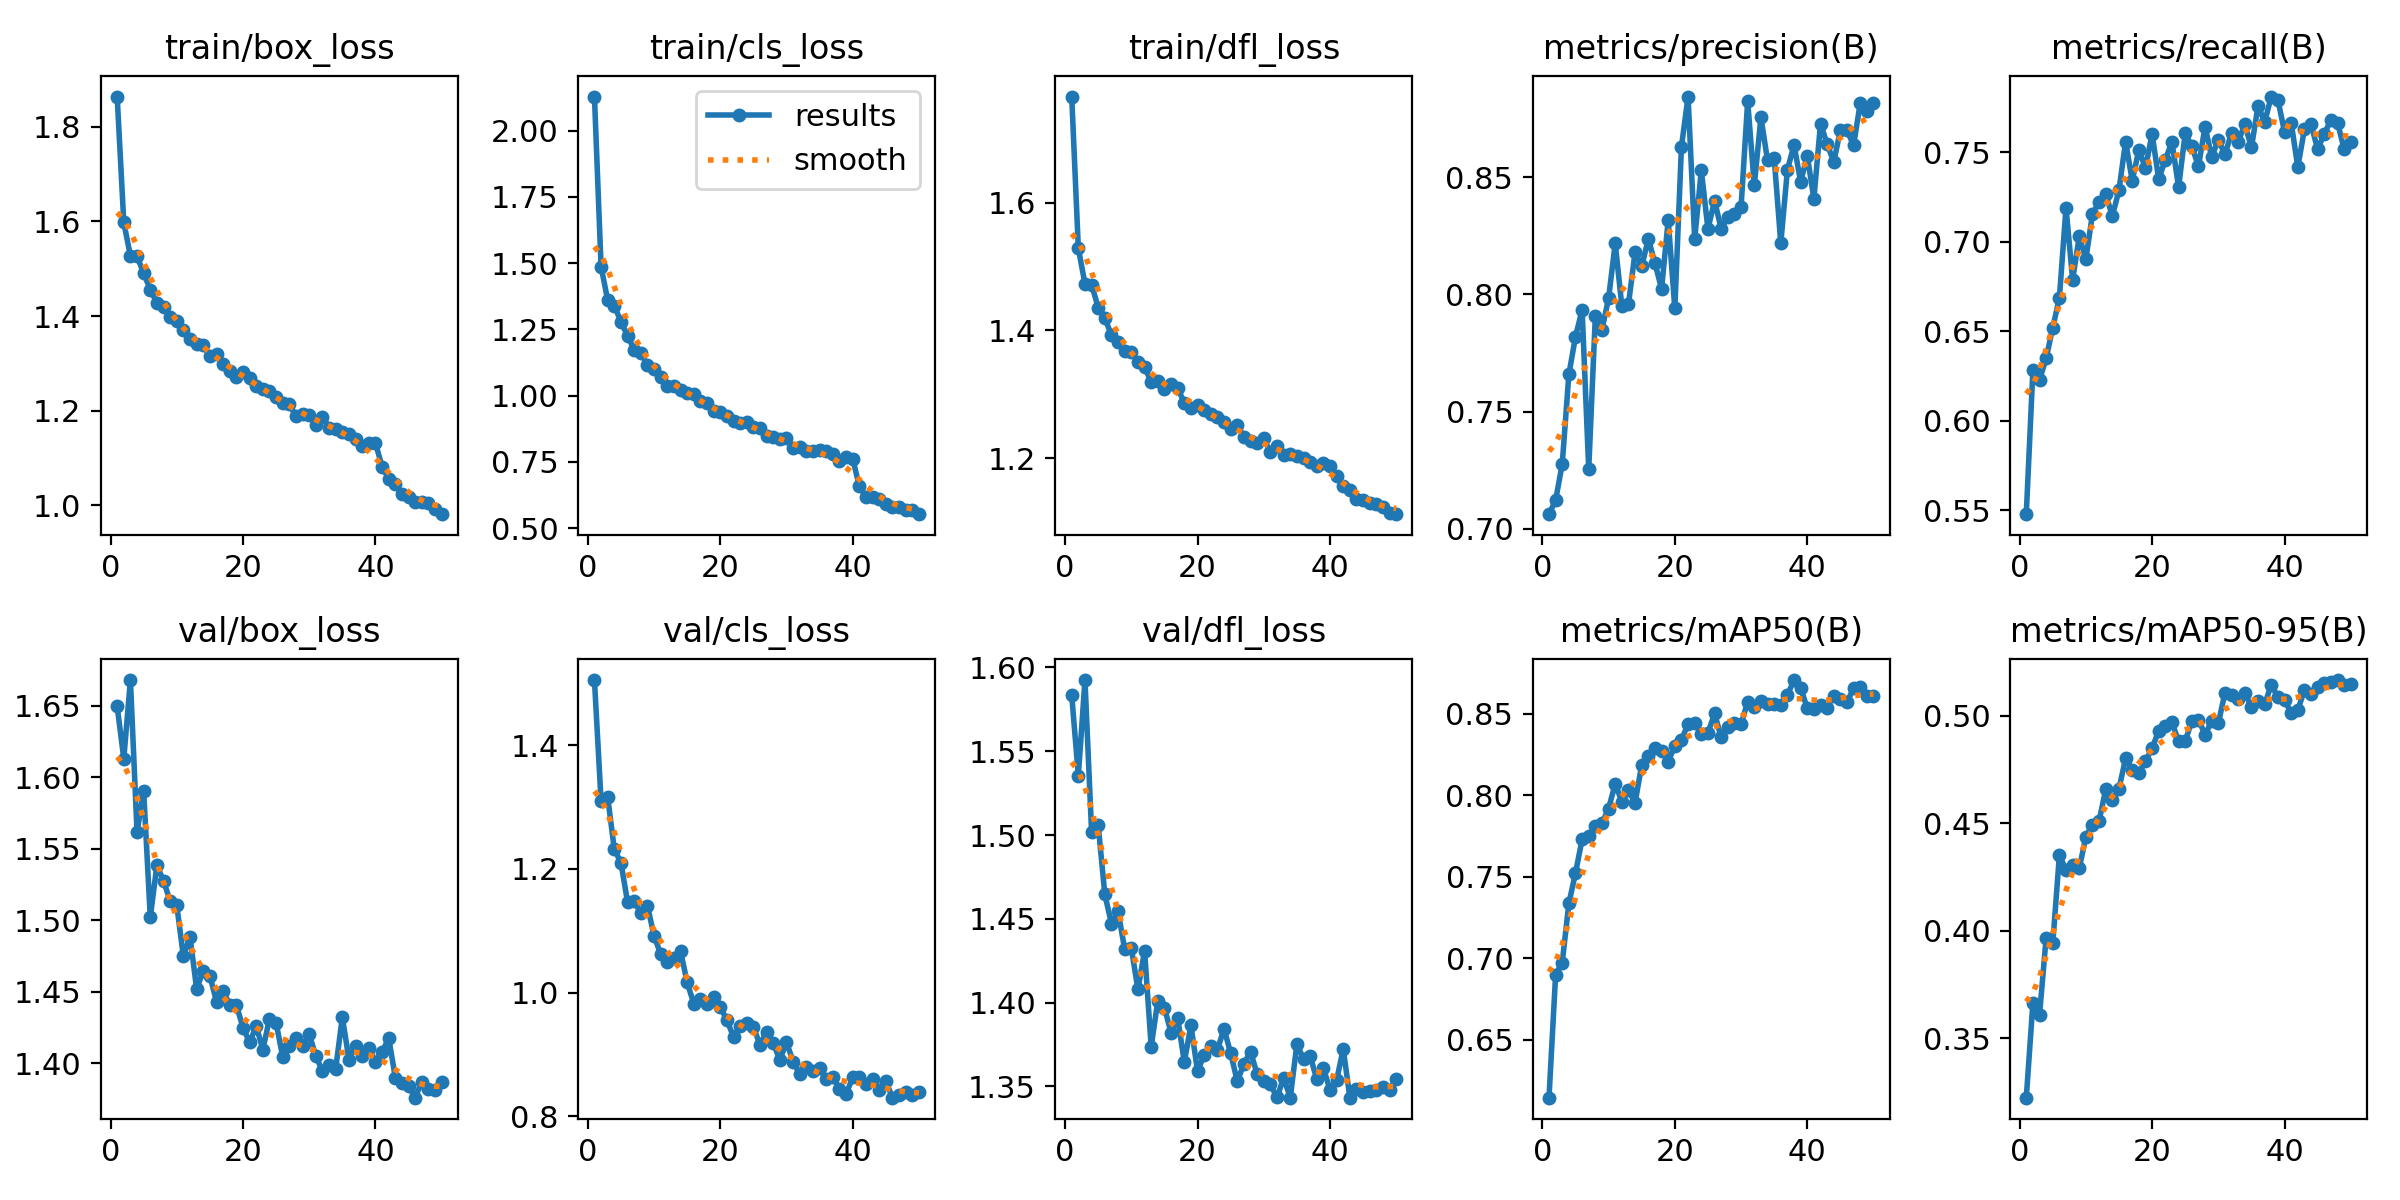

Source data for this figure (header and first rows):
epoch, time, train/box_loss, train/cls_loss, train/dfl_loss, metrics/precision(B), metrics/recall(B), metrics/mAP50(B), metrics/mAP50-95(B), val/box_loss, val/cls_loss, val/dfl_loss, lr/pg0, lr/pg1, lr/pg2
1, 16.93, 1.864, 2.129, 1.767, 0.7063, 0.5477, 0.6146, 0.3225, 1.649, 1.505, 1.583, 0.0005506, 0.0005506, 0.0005506
2, 27.15, 1.598, 1.487, 1.529, 0.7122, 0.6281, 0.6899, 0.3664, 1.613, 1.31, 1.535, 0.001084, 0.001084, 0.001084
3, 37.04, 1.527, 1.361, 1.473, 0.7277, 0.6227, 0.6975, 0.3608, 1.668, 1.316, 1.592, 0.001596, 0.001596, 0.001596
4, 47.14, 1.527, 1.339, 1.472, 0.7659, 0.6349, 0.7338, 0.3968, 1.562, 1.232, 1.502, 0.001568, 0.001568, 0.001568
5, 57.23, 1.491, 1.28, 1.436, 0.782, 0.652, 0.7523, 0.3942, 1.59, 1.21, 1.506, 0.001535, 0.001535, 0.001535
6, 67.47, 1.456, 1.226, 1.419, 0.7934, 0.6685, 0.773, 0.435, 1.502, 1.146, 1.465, 0.001502, 0.001502, 0.001502
7, 77.46, 1.428, 1.173, 1.393, 0.7256, 0.7192, 0.7751, 0.4284, 1.538, 1.148, 1.447, 0.001469, 0.001469, 0.001469
8, 87.55, 1.419, 1.161, 1.382, 0.7909, 0.6788, 0.7813, 0.4304, 1.527, 1.128, 1.454, 0.001436, 0.001436, 0.001436
9, 97.71, 1.399, 1.117, 1.368, 0.785, 0.703, 0.7828, 0.429, 1.514, 1.141, 1.432, 0.001403, 0.001403, 0.001403
10, 107.8, 1.389, 1.101, 1.367, 0.7984, 0.6904, 0.7919, 0.4438, 1.51, 1.091, 1.433, 0.00137, 0.00137, 0.00137
11, 117.8, 1.371, 1.071, 1.35, 0.8218, 0.7156, 0.8072, 0.4494, 1.475, 1.062, 1.408, 0.001337, 0.001337, 0.001337
12, 127.8, 1.351, 1.038, 1.342, 0.7951, 0.7225, 0.7962, 0.451, 1.489, 1.049, 1.431, 0.001304, 0.001304, 0.001304
13, 137.7, 1.341, 1.038, 1.32, 0.7958, 0.7266, 0.803, 0.4658, 1.452, 1.056, 1.374, 0.001271, 0.001271, 0.001271
14, 147.5, 1.339, 1.02, 1.321, 0.8181, 0.7144, 0.7956, 0.4607, 1.465, 1.067, 1.401, 0.001238, 0.001238, 0.001238
15, 157.4, 1.315, 1.01, 1.309, 0.8119, 0.7289, 0.8187, 0.466, 1.461, 1.016, 1.397, 0.001205, 0.001205, 0.001205
16, 167.6, 1.319, 1.006, 1.316, 0.8237, 0.7561, 0.8242, 0.4801, 1.443, 0.9822, 1.382, 0.001172, 0.001172, 0.001172
17, 177.6, 1.299, 0.9792, 1.31, 0.8133, 0.7342, 0.8292, 0.4749, 1.45, 0.9892, 1.391, 0.001139, 0.001139, 0.001139
18, 187.5, 1.285, 0.9722, 1.286, 0.8024, 0.7515, 0.8274, 0.4734, 1.441, 0.9813, 1.365, 0.001106, 0.001106, 0.001106
19, 197.5, 1.271, 0.9409, 1.279, 0.8318, 0.7414, 0.8207, 0.4788, 1.441, 0.9922, 1.386, 0.001073, 0.001073, 0.001073
20, 207.5, 1.282, 0.9371, 1.284, 0.7941, 0.7604, 0.8306, 0.4848, 1.425, 0.9761, 1.359, 0.00104, 0.00104, 0.00104
21, 217.5, 1.269, 0.9239, 1.275, 0.863, 0.735, 0.8341, 0.4929, 1.415, 0.9557, 1.369, 0.001007, 0.001007, 0.001007
22, 227.5, 1.252, 0.9042, 1.269, 0.8844, 0.746, 0.8437, 0.4951, 1.426, 0.9282, 1.374, 0.0009739, 0.0009739, 0.0009739
23, 237.5, 1.245, 0.8974, 1.264, 0.8236, 0.7559, 0.8447, 0.4969, 1.41, 0.9466, 1.372, 0.0009409, 0.0009409, 0.0009409
24, 247.3, 1.242, 0.9005, 1.257, 0.8529, 0.7305, 0.8377, 0.4879, 1.431, 0.9505, 1.384, 0.0009078, 0.0009078, 0.0009078
25, 257.3, 1.228, 0.88, 1.246, 0.8279, 0.7608, 0.8384, 0.488, 1.428, 0.9443, 1.37, 0.0008748, 0.0008748, 0.0008748
26, 267.2, 1.215, 0.8774, 1.252, 0.84, 0.7534, 0.8503, 0.4976, 1.404, 0.9155, 1.353, 0.0008418, 0.0008418, 0.0008418
27, 277.2, 1.214, 0.8483, 1.233, 0.8281, 0.7423, 0.8356, 0.4981, 1.412, 0.937, 1.364, 0.0008088, 0.0008088, 0.0008088
28, 287.2, 1.188, 0.8427, 1.227, 0.833, 0.7644, 0.8422, 0.4911, 1.418, 0.9178, 1.371, 0.0007758, 0.0007758, 0.0007758
29, 297.2, 1.194, 0.8358, 1.223, 0.8344, 0.7473, 0.8441, 0.4975, 1.413, 0.891, 1.357, 0.0007428, 0.0007428, 0.0007428
30, 307, 1.192, 0.8385, 1.231, 0.8372, 0.7571, 0.8438, 0.4963, 1.421, 0.92, 1.353, 0.0007098, 0.0007098, 0.0007098
31, 317, 1.17, 0.8017, 1.209, 0.8825, 0.7489, 0.8573, 0.5106, 1.405, 0.8881, 1.351, 0.0006768, 0.0006768, 0.0006768
32, 326.9, 1.188, 0.8063, 1.219, 0.8465, 0.7609, 0.8541, 0.5095, 1.395, 0.8682, 1.343, 0.0006438, 0.0006438, 0.0006438
33, 336.9, 1.164, 0.792, 1.205, 0.8755, 0.7561, 0.8578, 0.5077, 1.399, 0.8798, 1.355, 0.0006108, 0.0006108, 0.0006108
34, 346.8, 1.162, 0.7909, 1.206, 0.8572, 0.7658, 0.8563, 0.5105, 1.396, 0.8737, 1.343, 0.0005778, 0.0005778, 0.0005778
35, 356.7, 1.155, 0.7945, 1.203, 0.8583, 0.7528, 0.8559, 0.504, 1.432, 0.8777, 1.375, 0.0005448, 0.0005448, 0.0005448
36, 366.7, 1.15, 0.7919, 1.2, 0.8219, 0.7761, 0.8555, 0.5067, 1.403, 0.8598, 1.366, 0.0005118, 0.0005118, 0.0005118
37, 376.7, 1.14, 0.7808, 1.194, 0.8531, 0.7671, 0.8616, 0.5051, 1.412, 0.8629, 1.368, 0.0004788, 0.0004788, 0.0004788
38, 386.6, 1.126, 0.7542, 1.188, 0.8638, 0.7813, 0.8708, 0.5144, 1.405, 0.8441, 1.354, 0.0004458, 0.0004458, 0.0004458
39, 396.7, 1.132, 0.7668, 1.193, 0.8481, 0.7793, 0.8659, 0.5084, 1.411, 0.8353, 1.361, 0.0004127, 0.0004127, 0.0004127
40, 406.8, 1.131, 0.762, 1.188, 0.8592, 0.7614, 0.8535, 0.5073, 1.401, 0.8633, 1.348, 0.0003797, 0.0003797, 0.0003797
41, 417.5, 1.082, 0.6577, 1.171, 0.8408, 0.7667, 0.8532, 0.501, 1.408, 0.8635, 1.354, 0.0003467, 0.0003467, 0.0003467
42, 427.1, 1.056, 0.6183, 1.157, 0.8729, 0.7417, 0.8553, 0.5026, 1.418, 0.8524, 1.372, 0.0003137, 0.0003137, 0.0003137
43, 436.7, 1.046, 0.6165, 1.15, 0.8641, 0.763, 0.8539, 0.5118, 1.39, 0.8596, 1.343, 0.0002807, 0.0002807, 0.0002807
44, 446.2, 1.024, 0.6084, 1.136, 0.8566, 0.7657, 0.8612, 0.5102, 1.386, 0.8432, 1.349, 0.0002477, 0.0002477, 0.0002477
45, 456, 1.017, 0.5914, 1.135, 0.8701, 0.7518, 0.8594, 0.5132, 1.384, 0.8567, 1.346, 0.0002147, 0.0002147, 0.0002147
46, 465.6, 1.007, 0.5811, 1.129, 0.87, 0.7603, 0.8572, 0.515, 1.376, 0.83, 1.348, 0.0001817, 0.0001817, 0.0001817
47, 475.2, 1.006, 0.5802, 1.129, 0.8637, 0.7683, 0.8659, 0.5154, 1.387, 0.8349, 1.348, 0.0001487, 0.0001487, 0.0001487
48, 484.9, 1.005, 0.5692, 1.124, 0.8817, 0.7667, 0.8663, 0.5165, 1.382, 0.8387, 1.35, 0.0001157, 0.0001157, 0.0001157
49, 494.6, 0.9919, 0.5669, 1.114, 0.8784, 0.7518, 0.8609, 0.514, 1.382, 0.8346, 1.348, 8.26832e-05, 8.26832e-05, 8.26832e-05
50, 504.3, 0.9812, 0.5528, 1.112, 0.8817, 0.7561, 0.8613, 0.5146, 1.387, 0.8386, 1.355, 4.96766e-05, 4.96766e-05, 4.96766e-05
